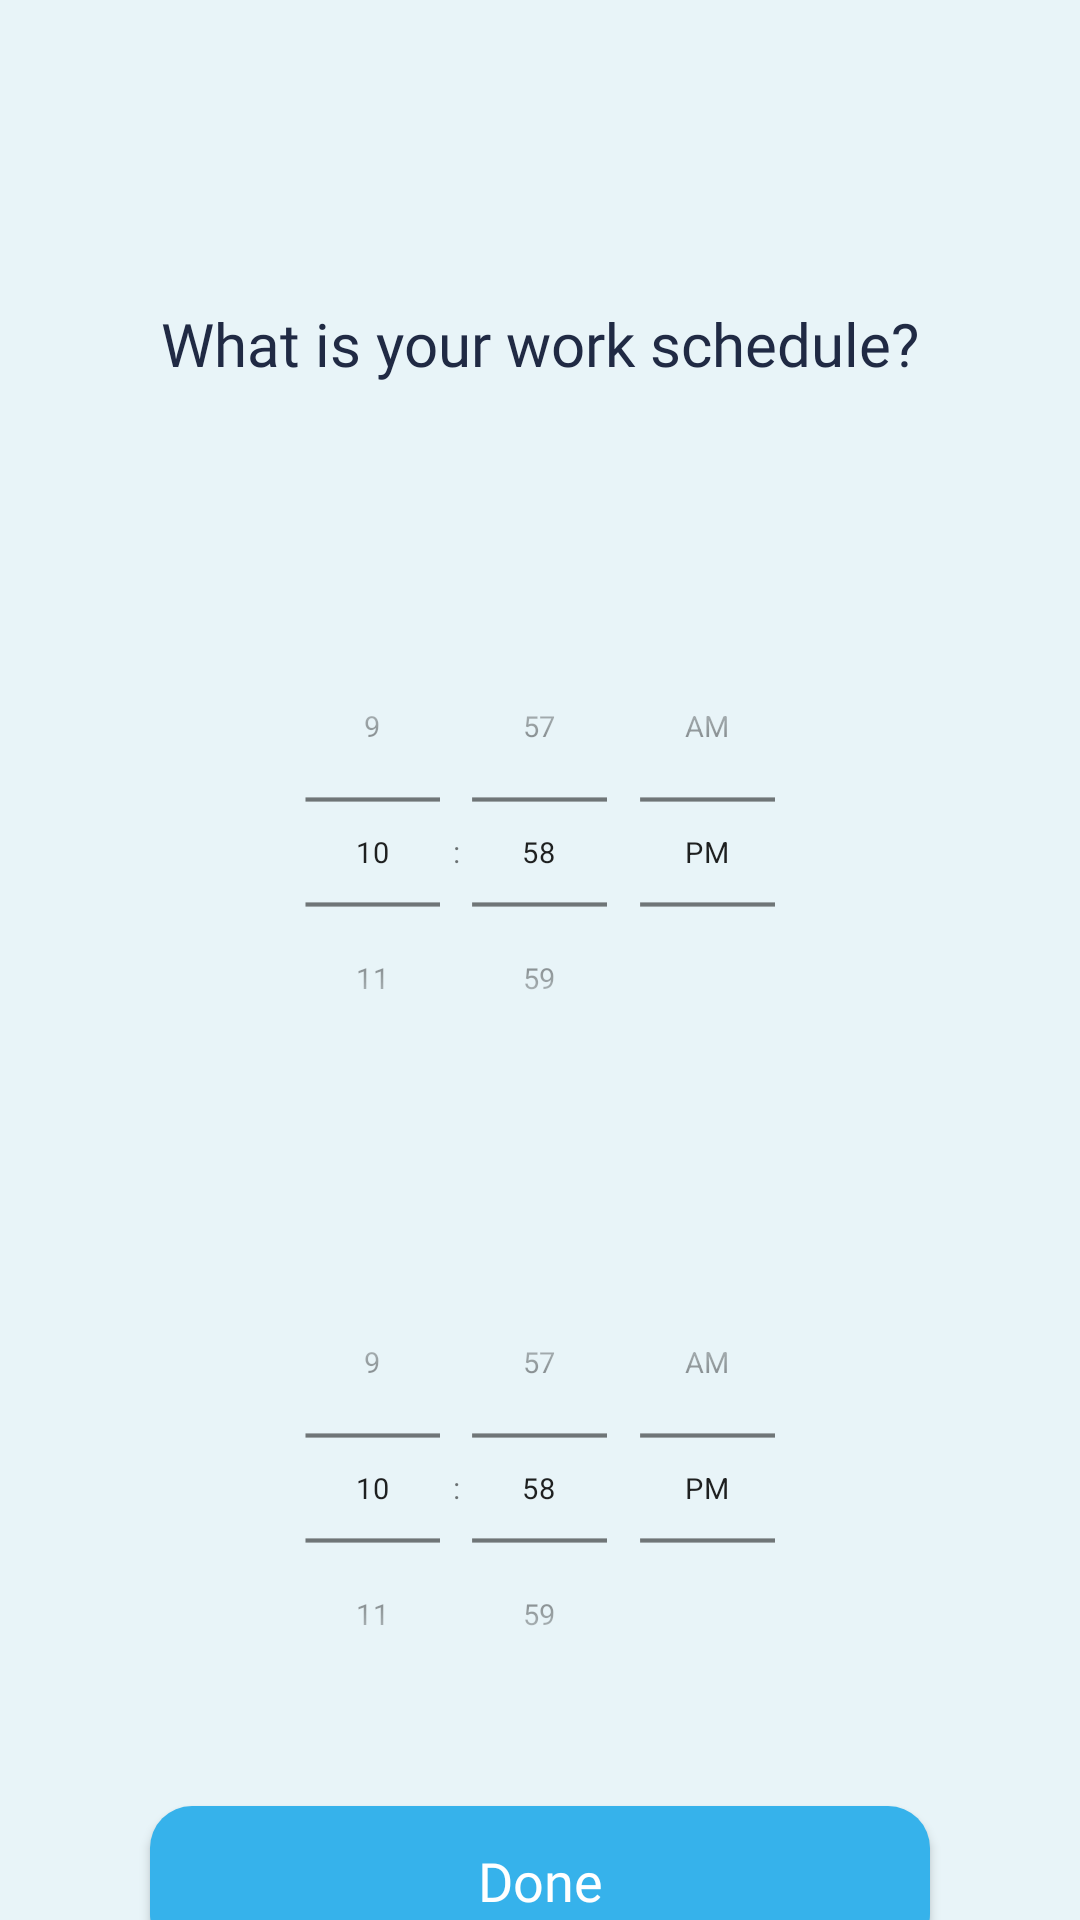

This screen was rendered from an Android layout file. Write that file and the resources it references.
<!-- AndroidManifest.xml: application theme Theme.lucky13. -->
<!-- res/layout/activity_general_schedule.xml -->
<?xml version="1.0" encoding="utf-8"?>
<androidx.constraintlayout.widget.ConstraintLayout xmlns:android="http://schemas.android.com/apk/res/android"
    xmlns:app="http://schemas.android.com/apk/res-auto"
    xmlns:tools="http://schemas.android.com/tools"
    android:layout_width="match_parent"
    android:layout_height="match_parent"
    android:background="@color/background_light_blue"
    tools:context=".activities.doctor_path.GeneralScheduleActivity" >


    <TextView
        android:id="@+id/textView4"
        android:layout_width="wrap_content"

        android:layout_height="wrap_content"
        android:fontFamily="@font/montserrat_regular"
        android:text="What is your work schedule?"
        android:textColor="@color/very_dark_grey"
        android:textSize="20sp"
        app:layout_constraintBottom_toTopOf="@+id/welcomeGuideline2"
        app:layout_constraintEnd_toStartOf="@+id/apptEventRightGuideline"
        app:layout_constraintStart_toStartOf="@+id/apptEventLeftGuideline" />

    <com.google.android.material.chip.ChipGroup
        android:id="@+id/daysChipGroup"
        android:layout_width="wrap_content"
        android:layout_height="wrap_content"
        app:chipSpacingHorizontal="2dp"
        android:layout_marginTop="50dp"

        app:layout_constraintEnd_toStartOf="@+id/apptEventRightGuideline"
        app:layout_constraintStart_toStartOf="@+id/apptEventLeftGuideline"
        app:layout_constraintTop_toBottomOf="@+id/textView4"
        app:singleLine="false"
        app:singleSelection="false">

    </com.google.android.material.chip.ChipGroup>

    <TimePicker
        android:id="@+id/startTimePicker"
        android:layout_width="match_parent"
        android:layout_height="wrap_content"
        android:scaleX="0.70"

        android:scaleY="0.70"
        android:timePickerMode="spinner"
        app:layout_constraintTop_toBottomOf="@+id/endTimePicker" />

    <TimePicker
        android:id="@+id/endTimePicker"
        android:layout_width="match_parent"
        android:layout_height="wrap_content"

        android:scaleX="0.70"

        android:scaleY="0.70"
        android:timePickerMode="spinner"
        app:layout_constraintTop_toBottomOf="@+id/daysChipGroup" />


    <androidx.appcompat.widget.AppCompatButton
        android:id="@+id/doneButton"
        android:layout_width="0dp"
        android:layout_height="wrap_content"

        android:background="@drawable/blue_round_button"
        android:fontFamily="@font/montserrat_regular"
        android:text="Done"
        android:textSize="18sp"
        android:textAllCaps="false"
        android:textColor="@color/white"
        app:layout_constraintEnd_toStartOf="@+id/apptEventRightGuideline"
        app:layout_constraintStart_toStartOf="@+id/apptEventLeftGuideline"
        app:layout_constraintTop_toBottomOf="@+id/startTimePicker" />

    <androidx.constraintlayout.widget.Guideline
        android:id="@+id/apptEventLeftGuideline"
        android:layout_width="wrap_content"
        android:layout_height="wrap_content"
        android:orientation="vertical"

        app:layout_constraintGuide_begin="50dp" />

    <androidx.constraintlayout.widget.Guideline
        android:id="@+id/apptEventRightGuideline"
        android:layout_width="wrap_content"
        android:layout_height="wrap_content"
        android:orientation="vertical"

        app:layout_constraintGuide_end="50dp" />

    <androidx.constraintlayout.widget.Guideline
        android:id="@+id/welcomeGuideline2"
        android:layout_width="wrap_content"
        android:layout_height="wrap_content"
        android:orientation="horizontal"
        app:layout_constraintGuide_percent="0.2" />

</androidx.constraintlayout.widget.ConstraintLayout>
<!-- resources referenced by this layout -->
<resources>
  <color name="background_light_blue">#e8f4f8</color>
  <color name="very_dark_grey">#202A44</color>
  <color name="white">#FFFFFFFF</color>
  <!-- drawable blue_round_button (drawable) -->
  <?xml version="1.0" encoding="utf-8"?>
  <shape xmlns:android="http://schemas.android.com/apk/res/android"
      android:shape="rectangle" android:padding="10dp">
      <solid android:color="@color/light_blue"/>
      <corners android:radius="14dp"/>
      <size android:height="50dp"/>
  </shape>
  <style name="Theme.lucky13." parent="Theme.MaterialComponents.Light.NoActionBar">
          
          <item name="colorPrimary">@color/purple_500</item>
          <item name="colorPrimaryVariant">@color/purple_700</item>
          <item name="colorOnPrimary">@color/white</item>
          
          <item name="colorSecondary">@color/teal_200</item>
          <item name="colorSecondaryVariant">@color/teal_700</item>
          <item name="colorOnSecondary">@color/black</item>
          
          <item name="android:statusBarColor">@color/background_light_blue</item>
          
  
      </style>
  <color name="light_blue">#36b2eb</color>
  <color name="purple_500">#FF6200EE</color>
  <color name="purple_700">#FF3700B3</color>
  <color name="teal_200">#FF03DAC5</color>
  <color name="teal_700">#FF018786</color>
  <color name="black">#FF000000</color>
</resources>
